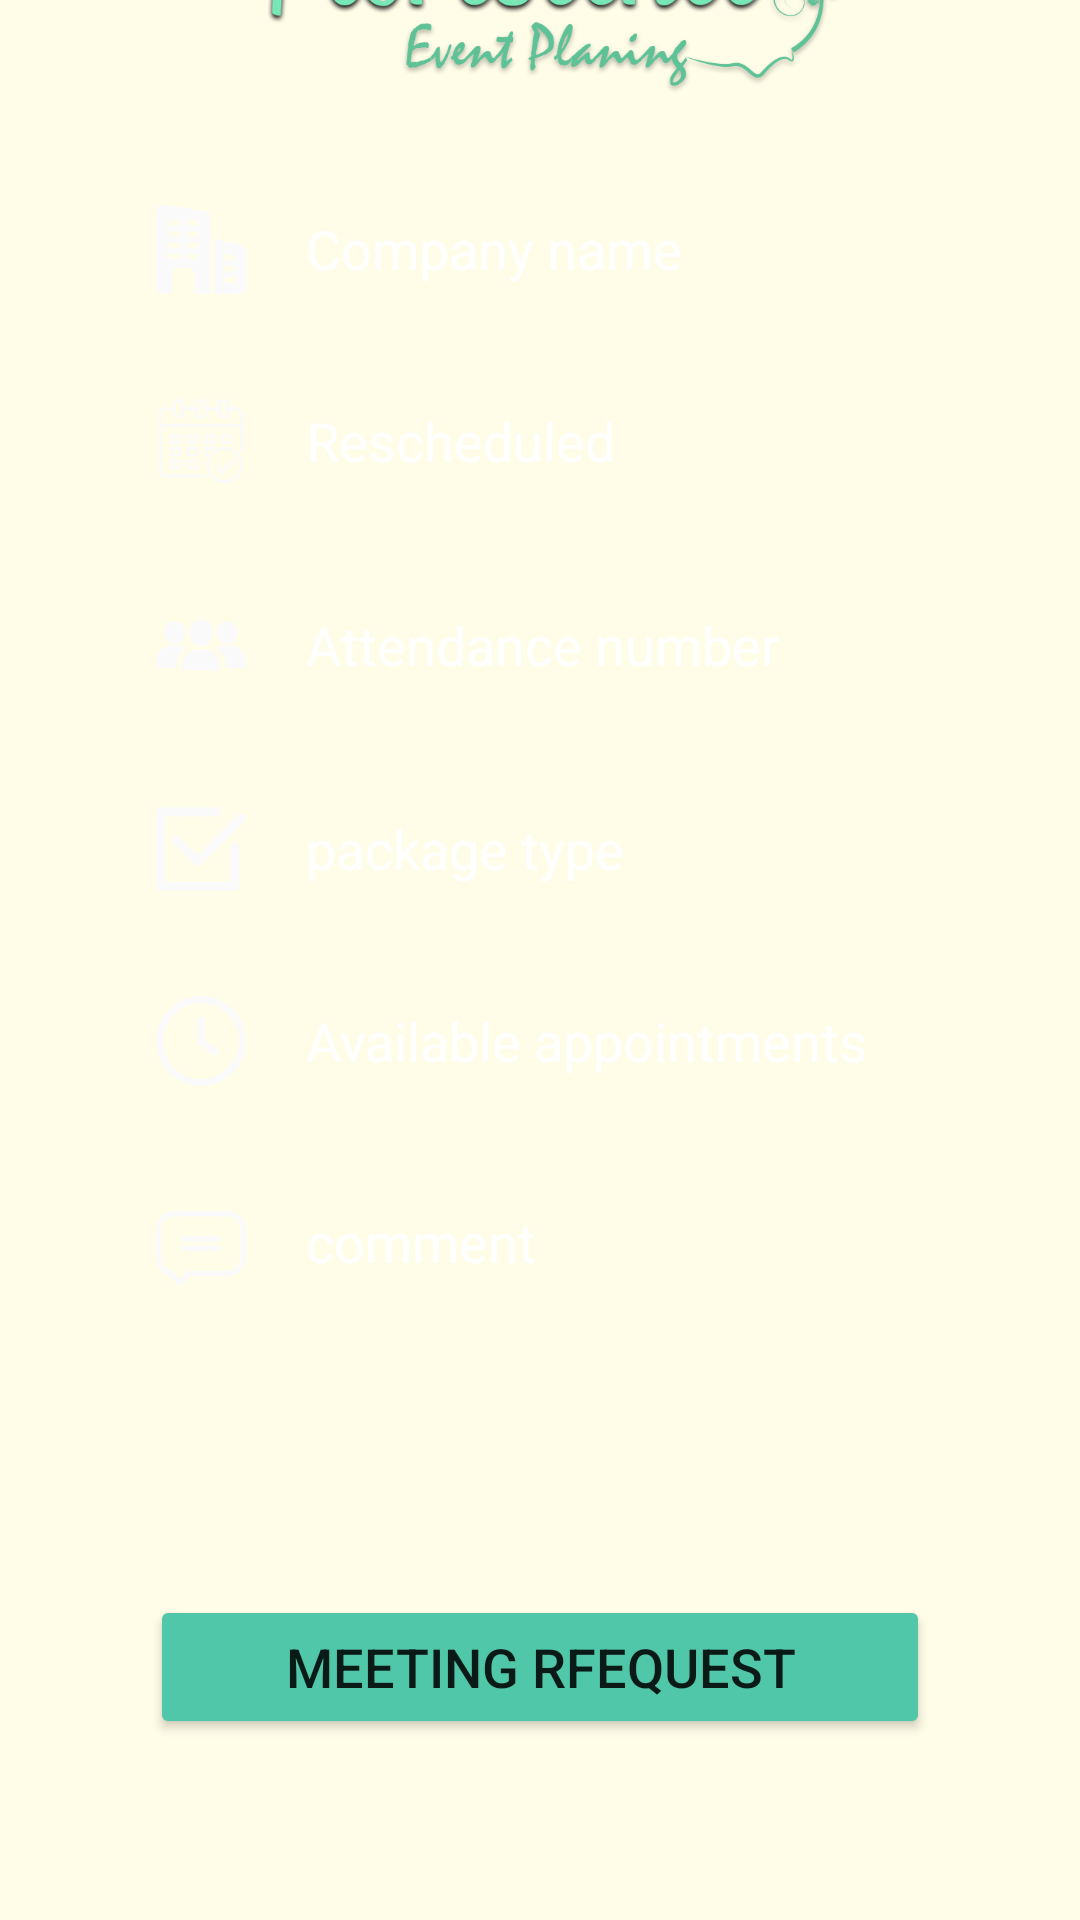

This screen was rendered from an Android layout file. Write that file and the resources it references.
<!-- AndroidManifest.xml: application theme Theme.HAY -->
<!-- res/layout/activity_formmeet.xml -->
<?xml version="1.0" encoding="utf-8"?>
<androidx.constraintlayout.widget.ConstraintLayout xmlns:android="http://schemas.android.com/apk/res/android"
    xmlns:app="http://schemas.android.com/apk/res-auto"
    xmlns:tools="http://schemas.android.com/tools"
    android:layout_width="match_parent"
    android:layout_height="match_parent"
    android:background="#fffde7"
    tools:context=".Formmeet">

    <ImageView
        android:id="@+id/imageView4"
        android:layout_width="264dp"
        android:layout_height="403dp"
        android:layout_marginBottom="460dp"
        app:layout_constraintBottom_toBottomOf="parent"
        app:layout_constraintEnd_toEndOf="parent"
        app:layout_constraintHorizontal_bias="0.496"
        app:layout_constraintStart_toStartOf="parent"
        app:srcCompat="@drawable/logofl" />

    <EditText
        android:id="@+id/etRescheduled"
        android:layout_width="0dp"
        android:layout_height="wrap_content"
        android:layout_marginStart="32dp"
        android:layout_marginTop="8dp"
        android:layout_marginEnd="32dp"
        android:layout_marginBottom="468dp"
        android:background="@drawable/btn_bb"
        android:drawableLeft="@drawable/ic_calendar"
        android:drawablePadding="20dp"
        android:ems="10"
        android:hint="Rescheduled"
        android:inputType="textPersonName"
        android:paddingLeft="20dp"
        android:paddingTop="10dp"
        android:paddingRight="10dp"
        android:paddingBottom="10dp"
        android:textColorHint="#FFFFFF"
        app:layout_constraintBottom_toBottomOf="parent"
        app:layout_constraintEnd_toEndOf="parent"
        app:layout_constraintHorizontal_bias="0.0"
        app:layout_constraintStart_toStartOf="parent"
        app:layout_constraintTop_toBottomOf="@+id/logo" />

    <EditText
        android:id="@+id/attendancenum"
        android:layout_width="0dp"
        android:layout_height="wrap_content"
        android:layout_marginStart="32dp"
        android:layout_marginTop="8dp"
        android:layout_marginEnd="32dp"
        android:layout_marginBottom="400dp"
        android:background="@drawable/btn_bb"
        android:drawableLeft="@drawable/ic_audience"
        android:drawablePadding="20dp"
        android:ems="10"
        android:hint="Attendance number"
        android:inputType="textPersonName"
        android:paddingLeft="20dp"
        android:paddingTop="10dp"
        android:paddingRight="10dp"
        android:paddingBottom="10dp"
        android:textColorHint="#FFFFFF"
        app:layout_constraintBottom_toBottomOf="parent"
        app:layout_constraintEnd_toEndOf="parent"
        app:layout_constraintHorizontal_bias="0.0"
        app:layout_constraintStart_toStartOf="parent"
        app:layout_constraintTop_toBottomOf="@+id/logo" />

    <EditText
        android:id="@+id/etpackage"
        android:layout_width="0dp"
        android:layout_height="wrap_content"
        android:layout_marginStart="32dp"
        android:layout_marginTop="8dp"
        android:layout_marginEnd="32dp"
        android:layout_marginBottom="332dp"
        android:background="@drawable/btn_bb"
        android:drawableLeft="@drawable/ic_select"
        android:drawablePadding="20dp"
        android:ems="10"
        android:hint="package type"
        android:inputType="textPersonName"
        android:paddingLeft="20dp"
        android:paddingTop="10dp"
        android:paddingRight="10dp"
        android:paddingBottom="10dp"
        android:textColorHint="#FFFFFF"
        app:layout_constraintBottom_toBottomOf="parent"
        app:layout_constraintEnd_toEndOf="parent"
        app:layout_constraintHorizontal_bias="0.0"
        app:layout_constraintStart_toStartOf="parent"
        app:layout_constraintTop_toBottomOf="@+id/logo" />

    <EditText
        android:id="@+id/avilabletime"
        android:layout_width="0dp"
        android:layout_height="wrap_content"
        android:layout_marginStart="32dp"
        android:layout_marginTop="8dp"
        android:layout_marginEnd="32dp"
        android:layout_marginBottom="268dp"
        android:background="@drawable/btn_bb"
        android:drawableLeft="@drawable/ic_clock"
        android:drawablePadding="20dp"
        android:ems="10"
        android:hint="Available appointments"
        android:inputType="textPersonName"
        android:paddingLeft="20dp"
        android:paddingTop="10dp"
        android:paddingRight="10dp"
        android:paddingBottom="10dp"
        android:textColorHint="#FFFFFF"
        app:layout_constraintBottom_toBottomOf="parent"
        app:layout_constraintEnd_toEndOf="parent"
        app:layout_constraintHorizontal_bias="0.0"
        app:layout_constraintStart_toStartOf="parent"
        app:layout_constraintTop_toBottomOf="@+id/logo" />

    <EditText
        android:id="@+id/etComment"
        android:layout_width="0dp"
        android:layout_height="100dp"
        android:layout_marginStart="32dp"
        android:layout_marginTop="8dp"
        android:layout_marginEnd="32dp"
        android:layout_marginBottom="144dp"
        android:background="@drawable/btn_bb"
        android:drawableLeft="@drawable/ic_message"
        android:drawablePadding="20dp"
        android:ems="10"
        android:hint="comment"
        android:inputType="textPersonName"
        android:paddingLeft="20dp"
        android:paddingTop="10dp"
        android:paddingRight="10dp"
        android:paddingBottom="70dp"
        android:textColorHint="#FFFFFF"
        app:layout_constraintBottom_toBottomOf="parent"
        app:layout_constraintEnd_toEndOf="parent"
        app:layout_constraintHorizontal_bias="0.0"
        app:layout_constraintStart_toStartOf="parent"
        app:layout_constraintTop_toBottomOf="@+id/logo" />



<EditText

    android:id="@+id/etCompany"
    android:layout_width="0dp"
    android:layout_height="wrap_content"
        android:layout_marginStart="32dp"
        android:layout_marginTop="8dp"
        android:layout_marginEnd="32dp"
        android:layout_marginBottom="532dp"
        android:background="@drawable/btn_bb"
        android:drawableStart="@drawable/ic_business_and_trade"
        android:drawablePadding="20dp"
        android:ems="10"
        android:hint="@string/enter_note_title"
        android:inputType="textPersonName"
        android:paddingLeft="20dp"
        android:paddingTop="10dp"
        android:paddingRight="10dp"
        android:paddingBottom="10dp"
        android:textColorHint="#FFFFFF"
        app:layout_constraintBottom_toBottomOf="parent"
        app:layout_constraintEnd_toEndOf="parent"
        app:layout_constraintHorizontal_bias="0.0"
        app:layout_constraintStart_toStartOf="parent"
        app:layout_constraintTop_toBottomOf="@+id/logo"

/>

    <Button
        android:onClick="tomain"
        app:backgroundTint="#51C7A9"
        android:id="@+id/toMeet"
        android:layout_width="match_parent"
        android:layout_height="wrap_content"
        android:layout_marginStart="50dp"
        android:layout_marginEnd="50dp"
        android:text="meeting rFequest"
        android:textSize="18sp"
        app:layout_constraintBottom_toBottomOf="parent"
        app:layout_constraintHorizontal_bias="0.507"
        app:layout_constraintTop_toTopOf="parent"
        app:layout_constraintVertical_bias="0.898" />

</androidx.constraintlayout.widget.ConstraintLayout>
<!-- resources referenced by this layout -->
<resources>
  <!-- drawable ic_clock (drawable) -->
  <vector android:height="30dp" android:viewportHeight="512"
      android:viewportWidth="512" android:width="30dp" xmlns:android="http://schemas.android.com/apk/res/android">
      <path android:fillColor="#fafafa" android:pathData="M347.216,301.211l-71.387,-53.54V138.609c0,-10.966 -8.864,-19.83 -19.83,-19.83c-10.966,0 -19.83,8.864 -19.83,19.83v118.978c0,6.246 2.935,12.136 7.932,15.864l79.318,59.489c3.569,2.677 7.734,3.966 11.878,3.966c6.048,0 11.997,-2.717 15.884,-7.952C357.766,320.208 355.981,307.775 347.216,301.211z"/>
      <path android:fillColor="#fafafa"  android:pathData="M256,0C114.833,0 0,114.833 0,256s114.833,256 256,256s256,-114.833 256,-256S397.167,0 256,0zM256,472.341c-119.275,0 -216.341,-97.066 -216.341,-216.341S136.725,39.659 256,39.659c119.295,0 216.341,97.066 216.341,216.341S375.275,472.341 256,472.341z"/>
  </vector>
  <!-- drawable ic_message (drawable) -->
  <vector android:height="30dp" android:viewportHeight="511"
      android:viewportWidth="512" android:width="30dp" xmlns:android="http://schemas.android.com/apk/res/android">
      <path android:fillColor="#fafafa"  android:pathData="m407,45.5h-302c-57.898,0 -105,47.102 -105,105v162.172c0,46.199 30.332,86.438 74.285,99.316l50.711,50.715c2.816,2.813 6.629,4.395 10.609,4.395 3.977,0 7.793,-1.582 10.605,-4.395l46.52,-46.523h214.27c57.898,0 105,-47.102 105,-105v-160.68c0,-57.898 -47.102,-105 -105,-105zM482,311.18c0,41.355 -33.645,75 -75,75h-220.48c-3.977,0 -7.793,1.582 -10.605,4.395l-40.309,40.309 -42.93,-42.93c-1.926,-1.926 -4.34,-3.293 -6.984,-3.949 -32.789,-8.16 -55.691,-37.492 -55.691,-71.332v-162.172c0,-41.355 33.645,-75 75,-75h302c41.355,0 75,33.645 75,75zM482,311.18"/>
      <path android:fillColor="#fafafa"  android:pathData="m351.242,189.328h-190.484c-8.285,0 -15,6.719 -15,15 0,8.285 6.715,15 15,15h190.484c8.285,0 15,-6.715 15,-15 0,-8.281 -6.715,-15 -15,-15zM351.242,189.328"/>
      <path android:fillColor="#fafafa"  android:pathData="m351.242,242.352h-190.484c-8.285,0 -15,6.715 -15,15 0,8.285 6.715,15 15,15h190.484c8.285,0 15,-6.715 15,-15 0,-8.285 -6.715,-15 -15,-15zM351.242,242.352"/>
  </vector>
  <!-- drawable ic_select (drawable) -->
  <vector android:height="30dp" android:viewportHeight="148.961"
      android:viewportWidth="148.961" android:width="30dp" xmlns:android="http://schemas.android.com/apk/res/android">
      <path android:fillColor="#fafafa"  android:pathData="M146.764,17.379c-2.93,-2.93 -7.679,-2.929 -10.606,0.001L68.852,84.697L37.847,53.691c-2.93,-2.929 -7.679,-2.93 -10.606,-0.001c-2.93,2.929 -2.93,7.678 -0.001,10.606l36.309,36.311c1.407,1.407 3.314,2.197 5.304,2.197c1.989,0 3.897,-0.79 5.304,-2.197l72.609,-72.622C149.693,25.057 149.693,20.308 146.764,17.379z"/>
      <path android:fillColor="#fafafa"  android:pathData="M130.57,65.445c-4.142,0 -7.5,3.357 -7.5,7.5v55.57H15V20.445h85.57c4.143,0 7.5,-3.357 7.5,-7.5c0,-4.142 -3.357,-7.5 -7.5,-7.5H7.5c-4.142,0 -7.5,3.357 -7.5,7.5v123.07c0,4.143 3.358,7.5 7.5,7.5h123.07c4.143,0 7.5,-3.357 7.5,-7.5v-63.07C138.07,68.803 134.713,65.445 130.57,65.445z"/>
  </vector>
  <string name="enter_note_title">Company name </string>
  <style name="Theme.HAY" parent="Theme.MaterialComponents.DayNight.NoActionBar">
          
          <item name="colorPrimary">@color/purple_500</item>
          <item name="colorPrimaryVariant">@color/purple_700</item>
          <item name="colorOnPrimary">@color/white</item>
          
          <item name="colorSecondary">@color/teal_200</item>
          <item name="colorSecondaryVariant">@color/teal_700</item>
          <item name="colorOnSecondary">@color/black</item>
          
          <item name="android:statusBarColor" tools:targetApi="l">?attr/colorPrimaryVariant</item>
          
      </style>
  <color name="purple_500">#21D0B2</color>
  <color name="purple_700">#007D98</color>
  <color name="white">#FFFFFFFF</color>
  <color name="teal_200">#FF03DAC5</color>
  <color name="teal_700">#BF0D0D</color>
  <color name="black">#FF000000</color>
</resources>
